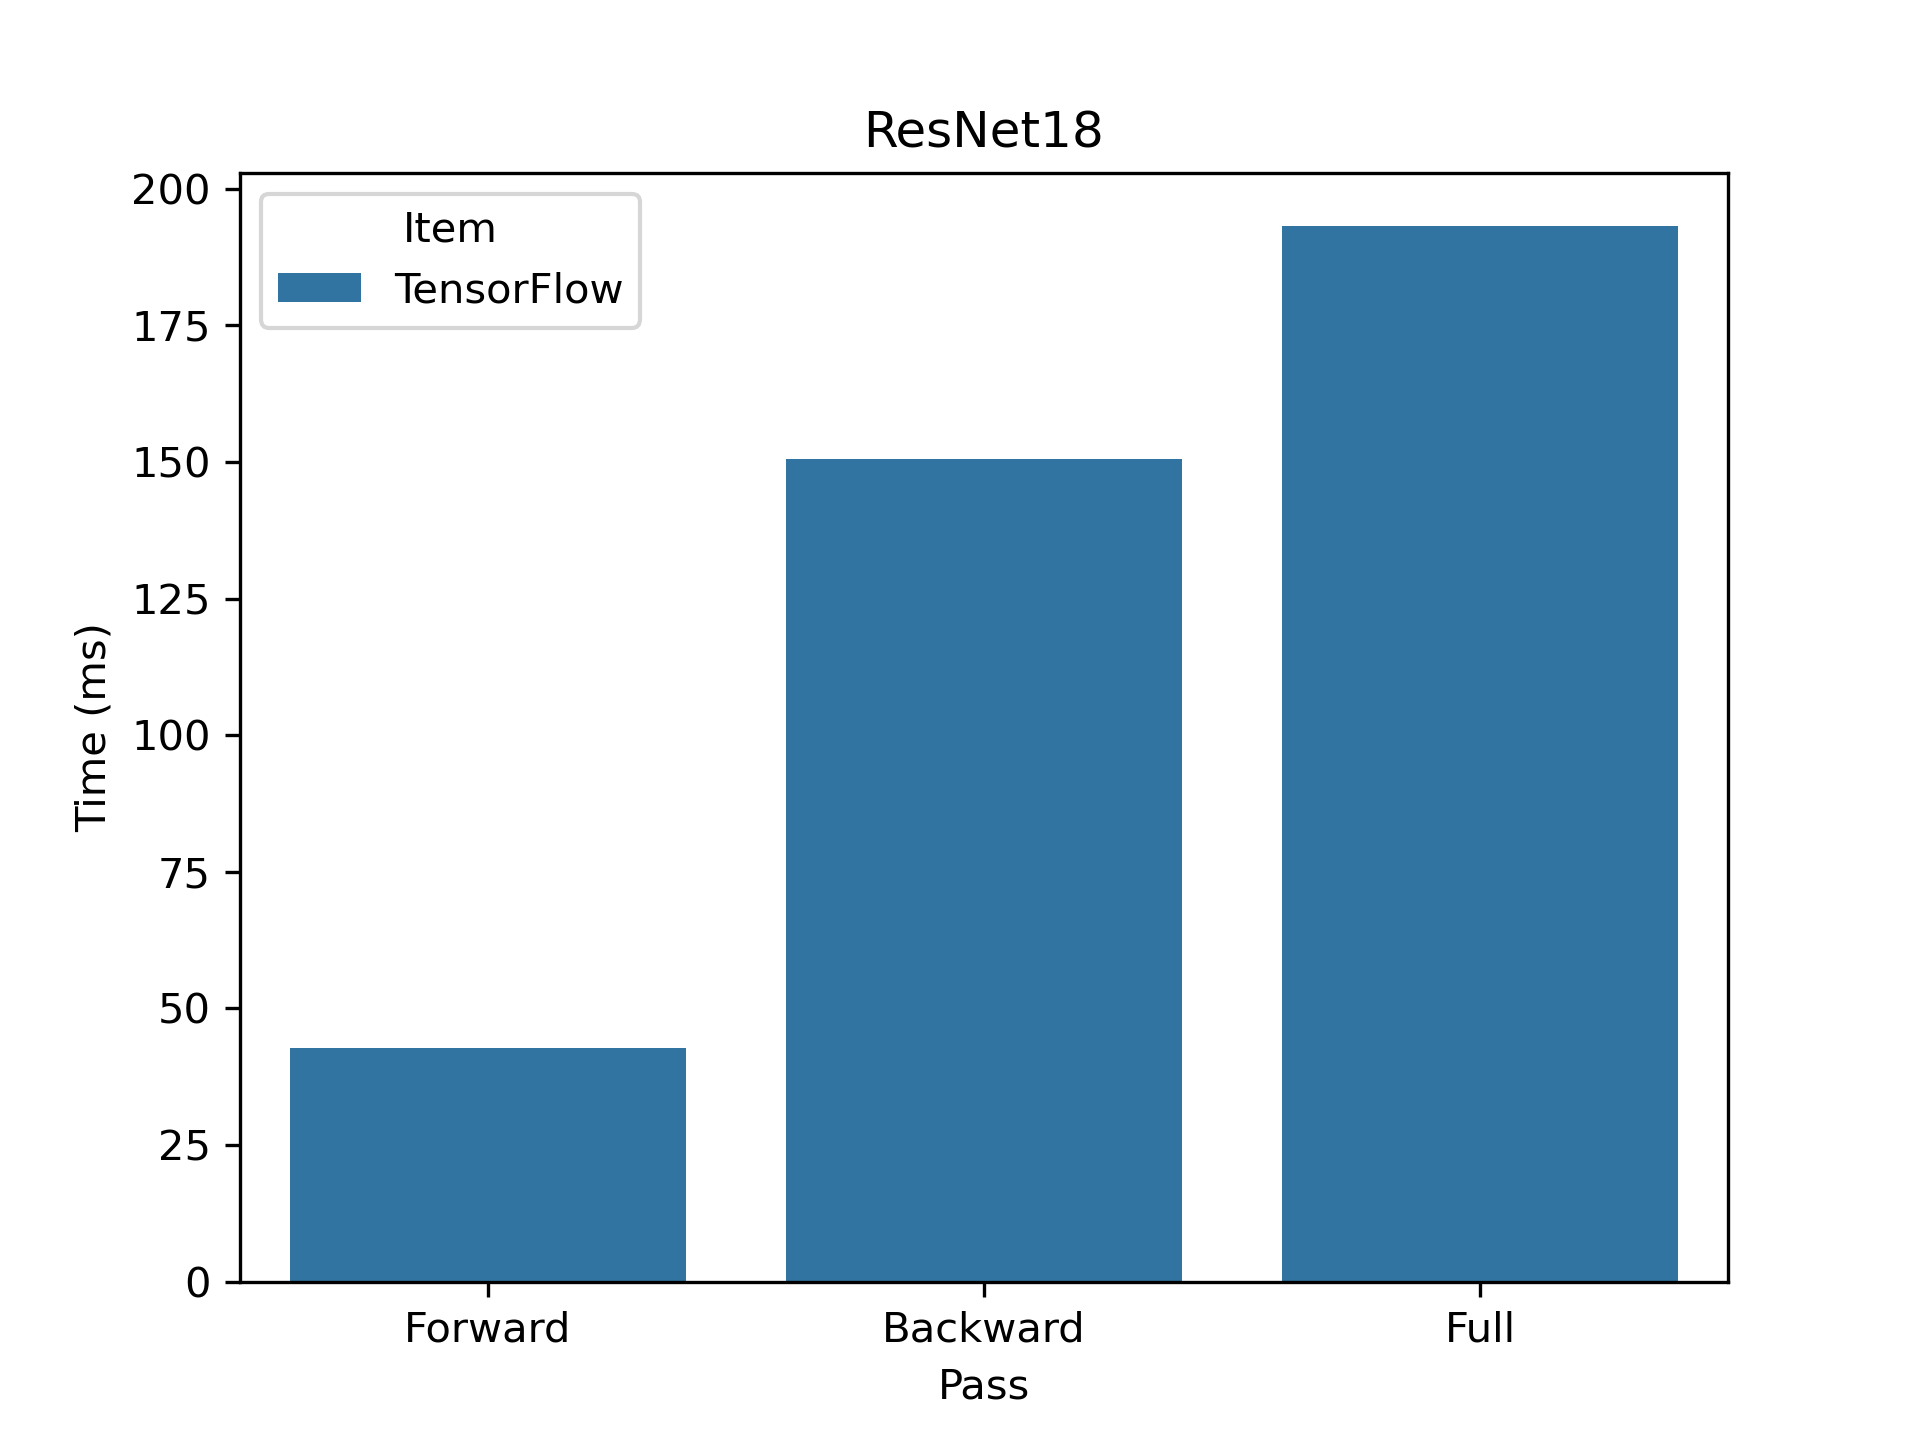

Source data for this figure (header and first rows):
, time, pass, item
0, 42.67, Forward, TensorFlow
0, 150.6, Backward, TensorFlow
0, 193.2, Full, TensorFlow
